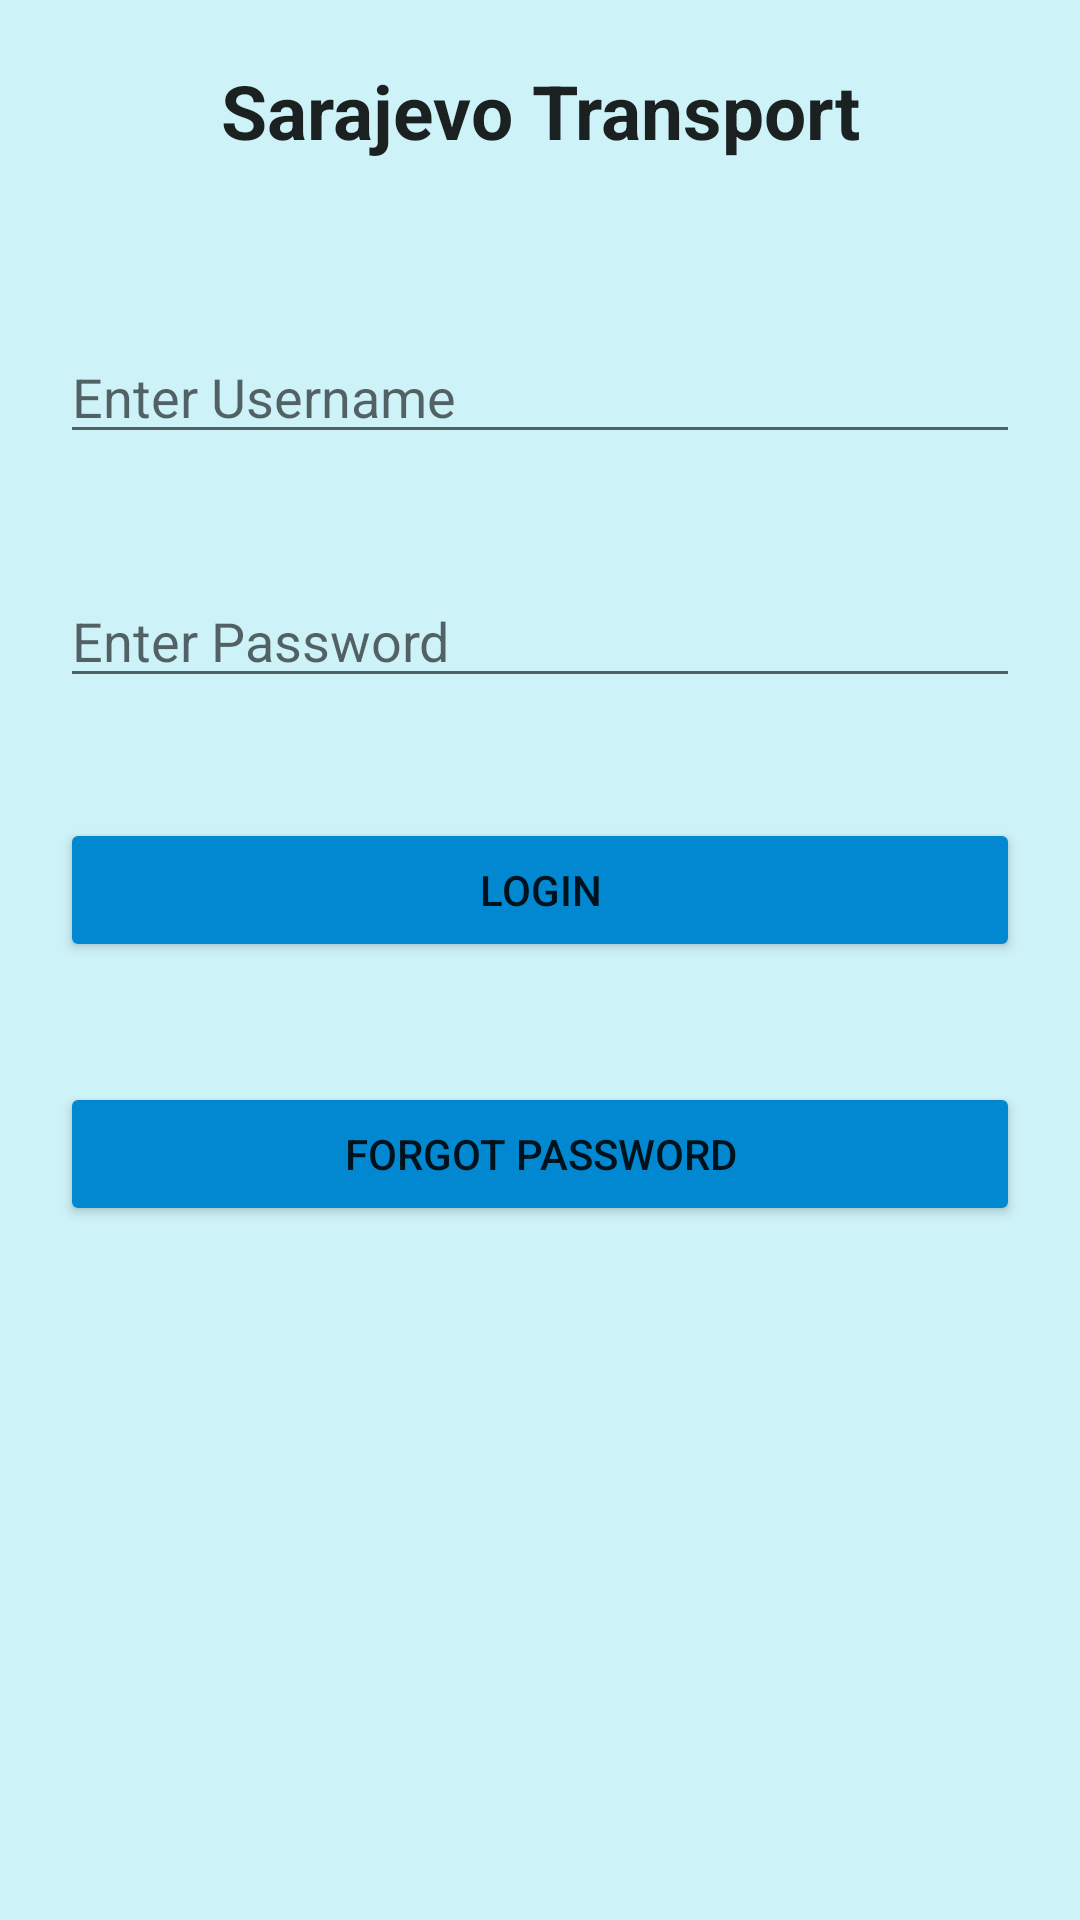

Here is an Android app screen rendered from its layout file. Give the layout XML and the strings, colors and styles it references.
<!-- AndroidManifest.xml: application theme Theme.Sarajevo_transportation_hci -->
<!-- res/layout/login_user.xml -->
<?xml version="1.0" encoding="utf-8"?>
<LinearLayout xmlns:android="http://schemas.android.com/apk/res/android"
    xmlns:app="http://schemas.android.com/apk/res-auto"
    xmlns:tools="http://schemas.android.com/tools"
    android:layout_width="match_parent"
    android:layout_height="match_parent"
    android:background="#3200BCD4"
    android:hapticFeedbackEnabled="false"
    android:orientation="vertical"
    tools:context=".Login">

    <TextView
        android:id="@+id/textView"
        style="@style/TextAppearance.AppCompat.Headline"
        android:layout_width="match_parent"
        android:layout_height="50dp"
        android:layout_margin="20sp"
        android:gravity="center_horizontal"
        android:text="Sarajevo Transport"
        android:textAlignment="center"
        android:textSize="25sp"
        android:textStyle="bold" />

    <EditText
        android:id="@+id/userId"
        android:layout_width="match_parent"
        android:layout_height="wrap_content"
        android:layout_margin="20sp"
        android:hint="Enter Username" />

    <EditText
        android:id="@+id/password"
        android:layout_width="match_parent"
        android:layout_height="wrap_content"
        android:layout_margin="20sp"
        android:hint="Enter Password"
        android:inputType="textPassword" />


    <Button
        android:id="@+id/loginUser"
        android:layout_width="match_parent"
        android:layout_height="wrap_content"
        android:layout_margin="20sp"
        android:text="Login"
        app:backgroundTint="#0288D1" />

    <Button
        android:id="@+id/forgotPassword"
        android:layout_width="match_parent"
        android:layout_height="wrap_content"
        android:layout_margin="20sp"
        android:text="Forgot Password"
        app:backgroundTint="#0288D1" />

</LinearLayout>
<!-- resources referenced by this layout -->
<resources>
  <style name="Theme.Sarajevo_transportation_hci" parent="Theme.MaterialComponents.DayNight.DarkActionBar">
          
          <item name="colorPrimary">@color/purple_500</item>
          <item name="colorPrimaryVariant">@color/purple_700</item>
          <item name="colorOnPrimary">@color/white</item>
          
          <item name="colorSecondary">@color/teal_200</item>
          <item name="colorSecondaryVariant">@color/teal_700</item>
          <item name="colorOnSecondary">@color/black</item>
          
          <item name="android:statusBarColor" tools:targetApi="l">?attr/colorPrimaryVariant</item>
          
      </style>
  <!-- not gathered from this repository: default colours our renderer supplied (Android Studio template values) -->
  <color name="purple_500">#FF6200EE</color>
  <color name="purple_700">#FF3700B3</color>
  <color name="teal_200">#FF03DAC5</color>
  <color name="teal_700">#FF018786</color>
  <color name="black">#FF000000</color>
  <color name="white">#FFFFFFFF</color>
</resources>
